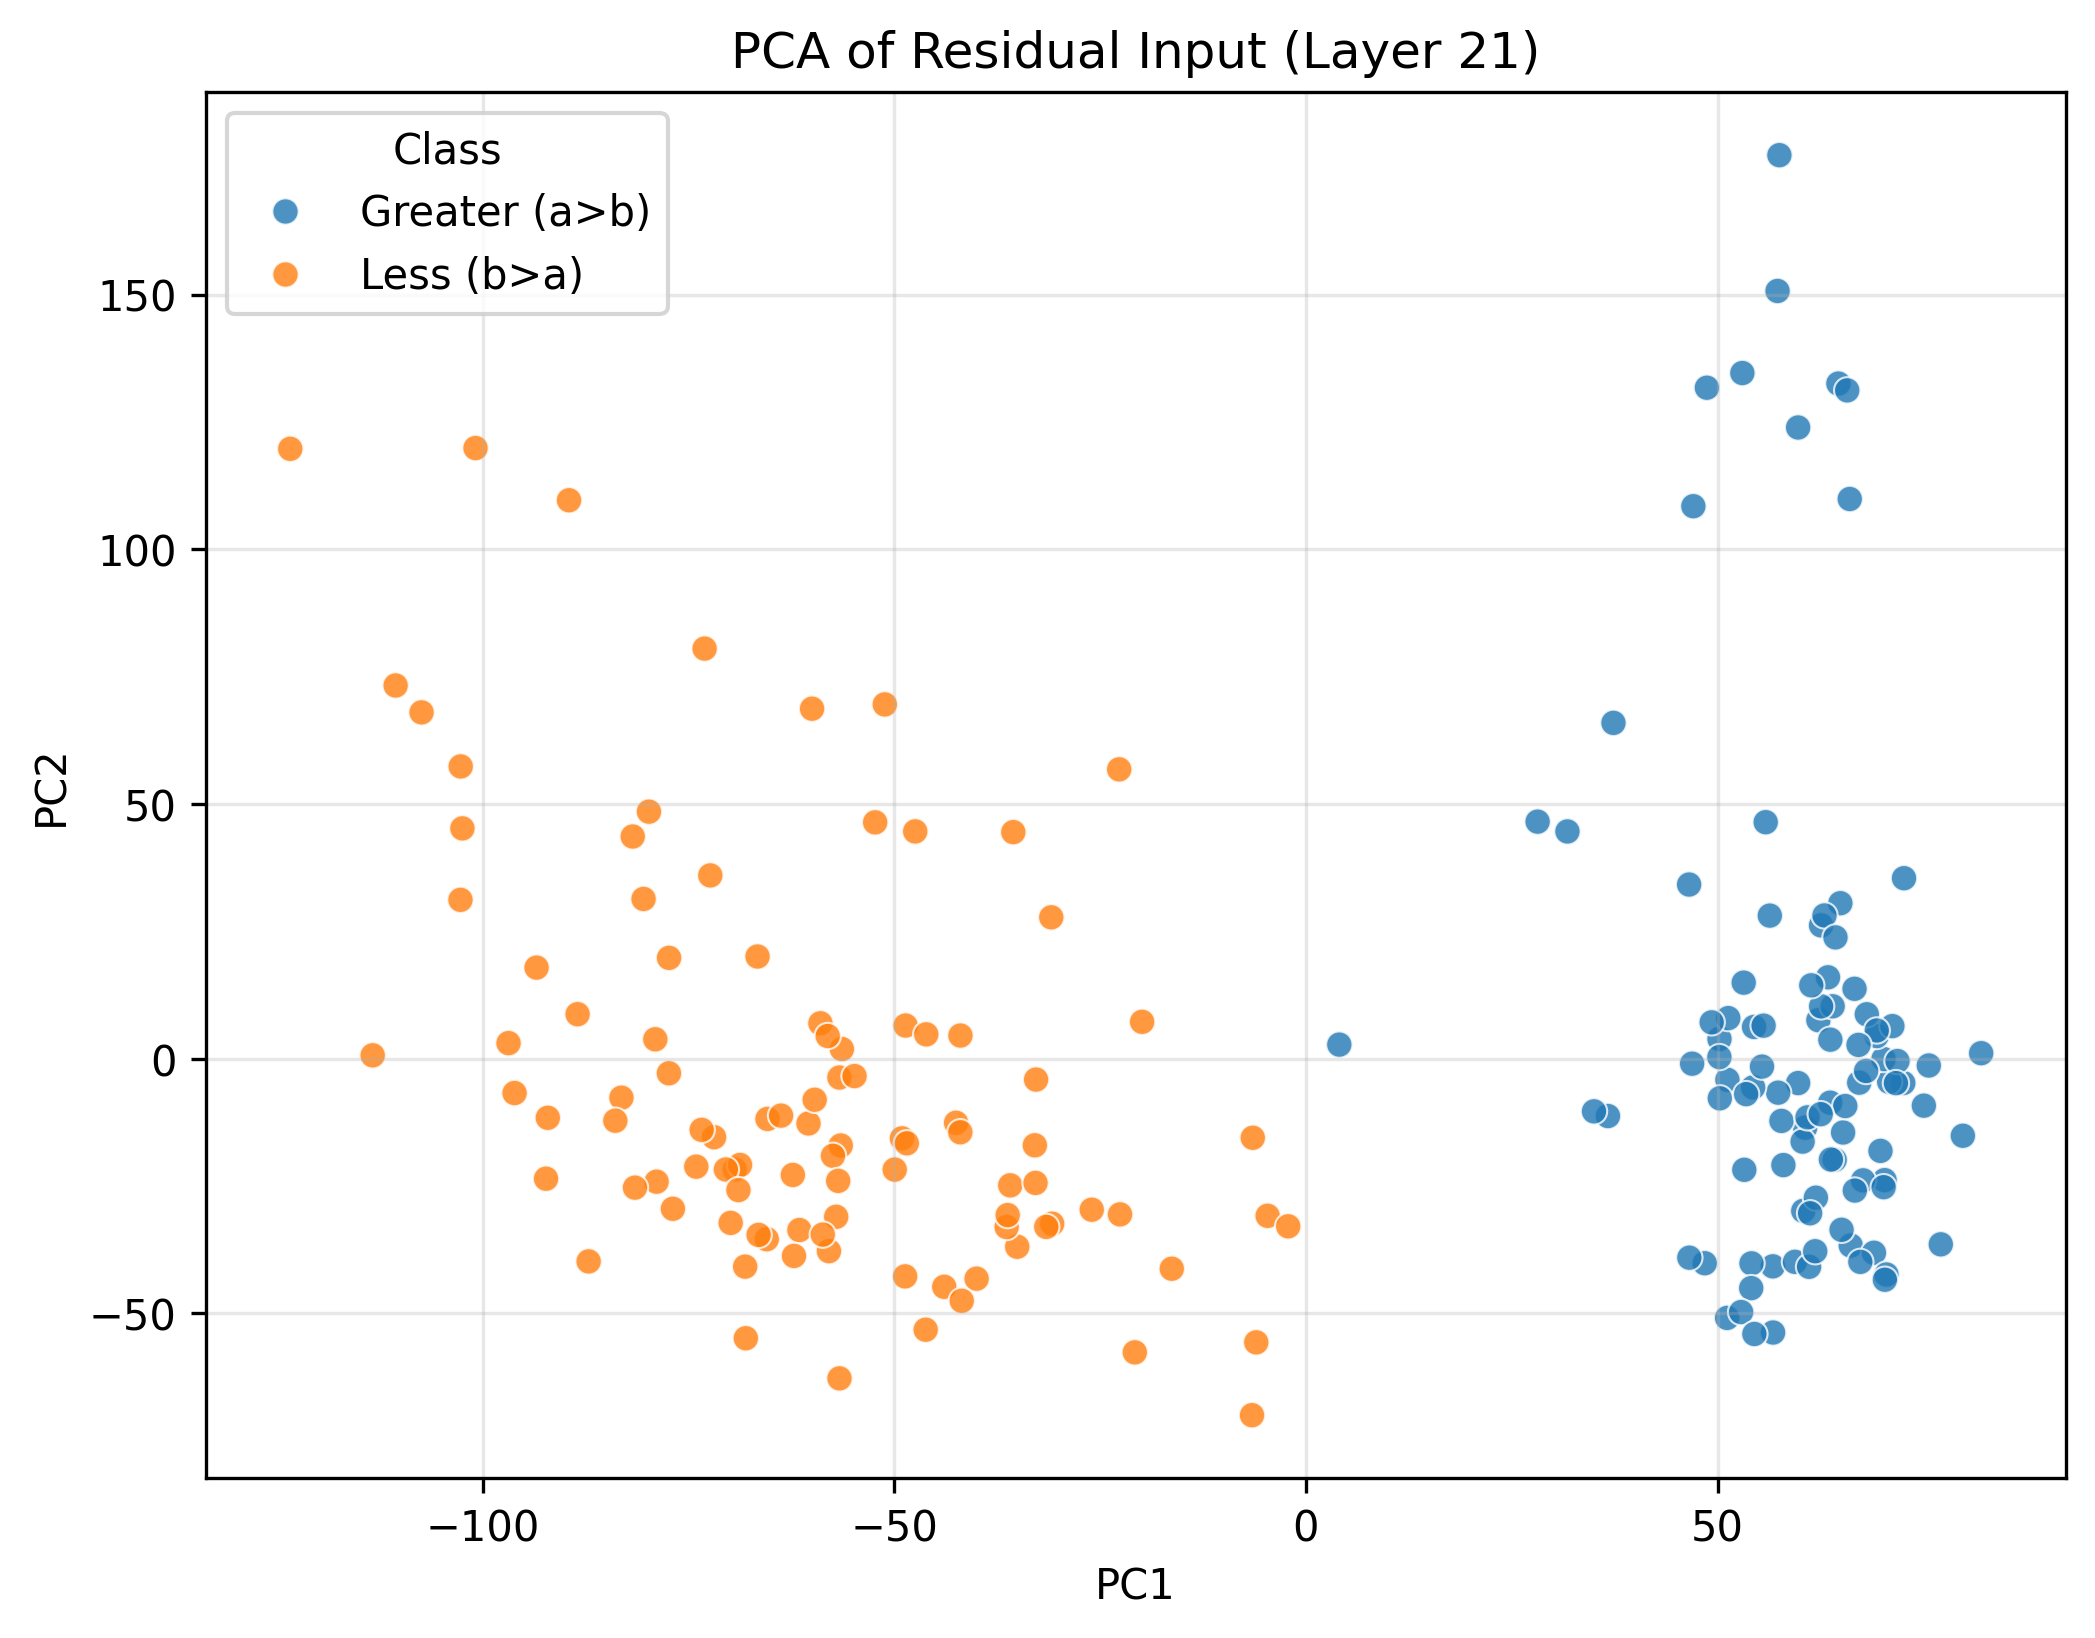

Values plotted in this chart, from the file beside it:
PC1, PC2, Class
57.5, 177.4, Greater (a>b)
64.91, 30.54, Greater (a>b)
72.55, -4.753, Greater (a>b)
57.28, 150.7, Greater (a>b)
62.56, 26.18, Greater (a>b)
60.4, -29.85, Greater (a>b)
60.63, -13.53, Greater (a>b)
4.051, 2.78, Greater (a>b)
65.24, -14.47, Greater (a>b)
75.05, -9.202, Greater (a>b)
56.71, -40.75, Greater (a>b)
70.84, -4.523, Greater (a>b)
60.32, -16.26, Greater (a>b)
54.42, 6.248, Greater (a>b)
77.11, -36.42, Greater (a>b)
70.15, -0.0455, Greater (a>b)
64.67, 132.5, Greater (a>b)
55.84, 46.44, Greater (a>b)
36.68, -11.24, Greater (a>b)
70.28, -23.82, Greater (a>b)
61.94, -27.27, Greater (a>b)
56.74, -53.73, Greater (a>b)
53, 134.6, Greater (a>b)
62.23, 7.576, Greater (a>b)
66.17, -36.66, Greater (a>b)
54.12, -40.16, Greater (a>b)
53.24, -21.8, Greater (a>b)
63.67, -8.617, Greater (a>b)
71.85, -0.4451, Greater (a>b)
50.23, 3.89, Greater (a>b)
66.63, 13.74, Greater (a>b)
63.97, 10.31, Greater (a>b)
75.65, -1.321, Greater (a>b)
71.66, -4.778, Greater (a>b)
66.05, 109.9, Greater (a>b)
57.75, -12.2, Greater (a>b)
62.57, 10.29, Greater (a>b)
53.17, 14.94, Greater (a>b)
63.69, 3.75, Greater (a>b)
67.2, -4.693, Greater (a>b)
51.19, -4.123, Greater (a>b)
82.01, 1.098, Greater (a>b)
28.14, 46.55, Greater (a>b)
59.78, 123.9, Greater (a>b)
61.23, -30.32, Greater (a>b)
55.59, 6.504, Greater (a>b)
59.78, -4.768, Greater (a>b)
65.51, -9.276, Greater (a>b)
65.06, -33.57, Greater (a>b)
50.22, 0.3319, Greater (a>b)
68.99, -38.08, Greater (a>b)
34.99, -10.32, Greater (a>b)
57.35, -6.653, Greater (a>b)
46.54, 34.2, Greater (a>b)
51.15, -50.87, Greater (a>b)
67.67, -23.86, Greater (a>b)
79.79, -15.11, Greater (a>b)
66.67, -25.87, Greater (a>b)
62.98, 28.13, Greater (a>b)
70.5, -42.34, Greater (a>b)
... 140 more rows
